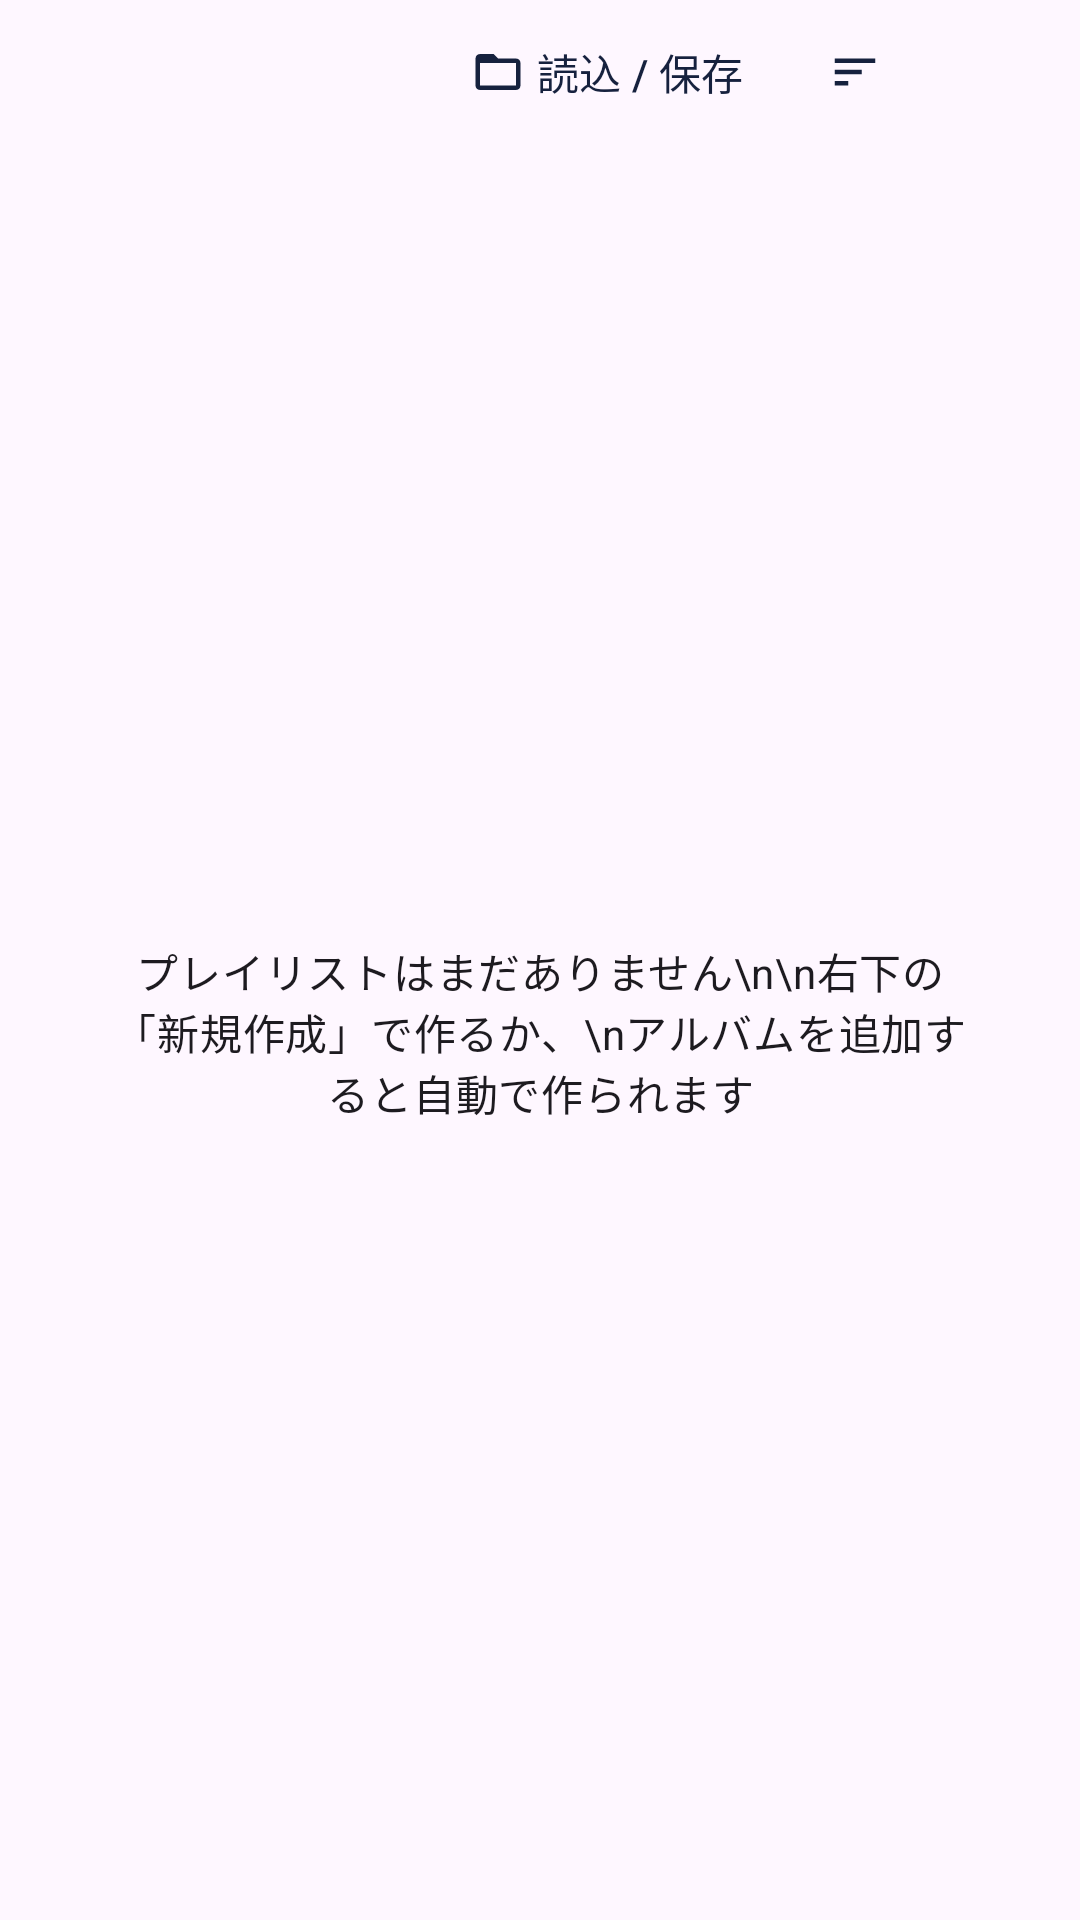

The Android layout XML behind this screen, and the referenced resources:
<!-- AndroidManifest.xml: application theme Theme.YtMp3 -->
<!-- res/layout/fragment_playlists.xml -->
<?xml version="1.0" encoding="utf-8"?>
<LinearLayout xmlns:android="http://schemas.android.com/apk/res/android"
    xmlns:app="http://schemas.android.com/apk/res-auto"
    android:layout_width="match_parent"
    android:layout_height="match_parent"
    android:orientation="vertical">

    <LinearLayout
        android:id="@+id/header"
        android:layout_width="match_parent"
        android:layout_height="wrap_content"
        android:gravity="center_vertical"
        android:orientation="horizontal"
        android:paddingStart="16dp"
        android:paddingEnd="8dp">

        <TextView
            android:id="@+id/count"
            android:layout_width="0dp"
            android:layout_height="wrap_content"
            android:layout_weight="1"
            android:textAppearance="?attr/textAppearanceLabelLarge" />

        <com.google.android.material.button.MaterialButton
            android:id="@+id/io"
            style="@style/Widget.Material3.Button.TextButton.Icon"
            android:layout_width="wrap_content"
            android:layout_height="wrap_content"
            android:text="読込 / 保存"
            app:icon="@drawable/ic_folder_open" />

        <com.google.android.material.button.MaterialButton
            android:id="@+id/sort"
            style="@style/Widget.Material3.Button.TextButton.Icon"
            android:layout_width="wrap_content"
            android:layout_height="wrap_content"
            app:icon="@drawable/ic_sort" />
    </LinearLayout>

    <FrameLayout
        android:layout_width="match_parent"
        android:layout_height="0dp"
        android:layout_weight="1">

    <androidx.recyclerview.widget.RecyclerView
        android:id="@+id/list"
        android:layout_width="match_parent"
        android:layout_height="match_parent"
        android:clipToPadding="false"
        android:paddingBottom="88dp" />

    <TextView
        android:id="@+id/empty"
        android:layout_width="match_parent"
        android:layout_height="wrap_content"
        android:layout_gravity="center"
        android:gravity="center"
        android:padding="32dp"
        android:text="プレイリストはまだありません\n\n右下の「新規作成」で作るか、\nアルバムを追加すると自動で作られます"
        android:textAppearance="?attr/textAppearanceBodyMedium" />
    </FrameLayout>
</LinearLayout>
<!-- resources referenced by this layout -->
<resources>
  <!-- drawable ic_folder_open (drawable) -->
  <vector xmlns:android="http://schemas.android.com/apk/res/android"
      android:width="24dp" android:height="24dp"
      android:viewportWidth="24" android:viewportHeight="24"
      android:tint="?attr/colorControlNormal">
      <path android:fillColor="@android:color/white" android:pathData="M20,6h-8l-2,-2H4c-1.1,0 -1.99,0.9 -1.99,2L2,18c0,1.1 0.9,2 2,2h16c1.1,0 2,-0.9 2,-2V8c0,-1.1 -0.9,-2 -2,-2zM20,18H4V8h16v10z" />
  </vector>
  <!-- drawable ic_sort (drawable) -->
  <vector xmlns:android="http://schemas.android.com/apk/res/android"
      android:width="24dp" android:height="24dp"
      android:viewportWidth="24" android:viewportHeight="24"
      android:tint="?attr/colorControlNormal" android:autoMirrored="false">
      <path android:fillColor="@android:color/white" android:pathData="M3,18h6v-2H3v2zM3,6v2h18V6H3zM3,13h12v-2H3v2z" />
  </vector>
  <style name="Theme.YtMp3" parent="Theme.Material3.DayNight.NoActionBar">
          <item name="colorPrimary">@color/navy</item>
          <item name="colorOnPrimary">@color/cream</item>
          <item name="colorPrimaryContainer">#DCE2F2</item>
          <item name="colorOnPrimaryContainer">@color/navy</item>
          <item name="colorSecondary">@color/gold_dark</item>
          <item name="colorOnSecondary">#FFFFFF</item>
          <item name="colorSecondaryContainer">#F6E7C4</item>
          <item name="colorOnSecondaryContainer">#3A2A08</item>
          <item name="colorTertiary">@color/gold</item>
          <item name="android:statusBarColor">@color/navy</item>
          <item name="android:windowLightStatusBar">false</item>
      </style>
  <color name="navy">#16213E</color>
  <color name="cream">#F3E9D2</color>
  <color name="gold_dark">#9A6F1E</color>
  <color name="gold">#E9B44C</color>
</resources>
